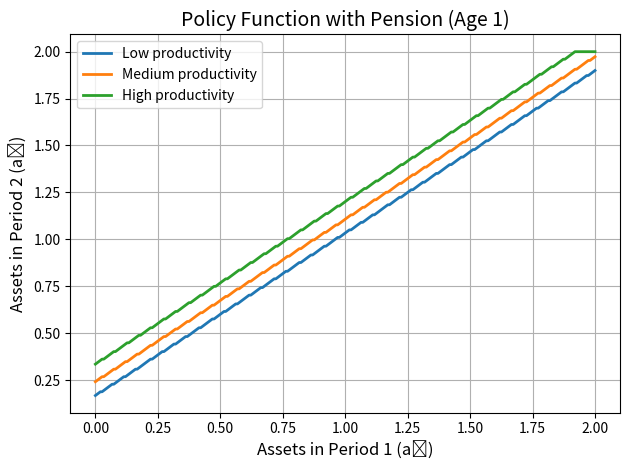

The matplotlib source for this figure:
# importing libraries
import numpy as np
import matplotlib.pyplot as plt
from scipy.optimize import minimize_scalar

# parameters
gamma = 2.0
beta = 0.985**20
r = 1.025**20 - 1.0

l = np.array([0.8027, 1.0, 1.2457])
NL = 3
P = np.array([
    [0.7451, 0.2528, 0.0021],
    [0.1360, 0.7281, 0.1360],
    [0.0021, 0.2528, 0.7451]
])

pension = 0.498606

# utility function
def utility(c, gamma):
    return max(c, 1e-4)**(1.0 - gamma) / (1.0 - gamma)

# asset grid
a_l = 0.0
a_u = 2.0
NA = 300
a = np.linspace(a_l, a_u, NA)

# initialization
JJ = 3
v = np.zeros((JJ, NA, NL))
iaplus = np.zeros((JJ, NA, NL), dtype=int)
aplus = np.zeros((JJ, NA, NL))

# period 3
for ia in range(NA):
    for il in range(NL):
        c3 = pension + (1 + r) * a[ia]
        v[2, ia, il] = utility(c3, gamma)
        aplus[2, ia, il] = 0.0

# period 2
for ia in range(NA):
    for il in range(NL):
        reward = np.zeros(NA)
        income = (1 - 0.3) * l[il]
        for iap in range(NA):
            cons = income + (1 + r) * a[ia] - a[iap]
            reward[iap] = utility(cons, gamma) + beta * v[2, iap, il]
        iaplus[1, ia, il] = np.argmax(reward)
        aplus[1, ia, il] = a[iaplus[1, ia, il]]
        v[1, ia, il] = reward[iaplus[1, ia, il]]

# period 1
for ia in range(NA):
    for il in range(NL):
        reward = np.zeros(NA)
        for iap in range(NA):
            EV = sum(P[il, ilp] * v[1, iap, ilp] for ilp in range(NL))
            cons = l[il] + (1 + r) * a[ia] - a[iap]
            reward[iap] = utility(cons, gamma) + beta * EV
        iaplus[0, ia, il] = np.argmax(reward)
        aplus[0, ia, il] = a[iaplus[0, ia, il]]
        v[0, ia, il] = reward[iaplus[0, ia, il]]

# figure
plt.figure()
plt.plot(a, aplus[0, :, 0], label='Low productivity', linewidth=2)
plt.plot(a, aplus[0, :, 1], label='Medium productivity', linewidth=2)
plt.plot(a, aplus[0, :, 2], label='High productivity', linewidth=2)
plt.title('Policy Function with Pension (Age 1)', fontsize=14)
plt.xlabel('Assets in Period 1 (a₁)', fontsize=12)
plt.ylabel('Assets in Period 2 (a₂)', fontsize=12)
plt.grid(True)
plt.legend()
plt.tight_layout()
plt.show()